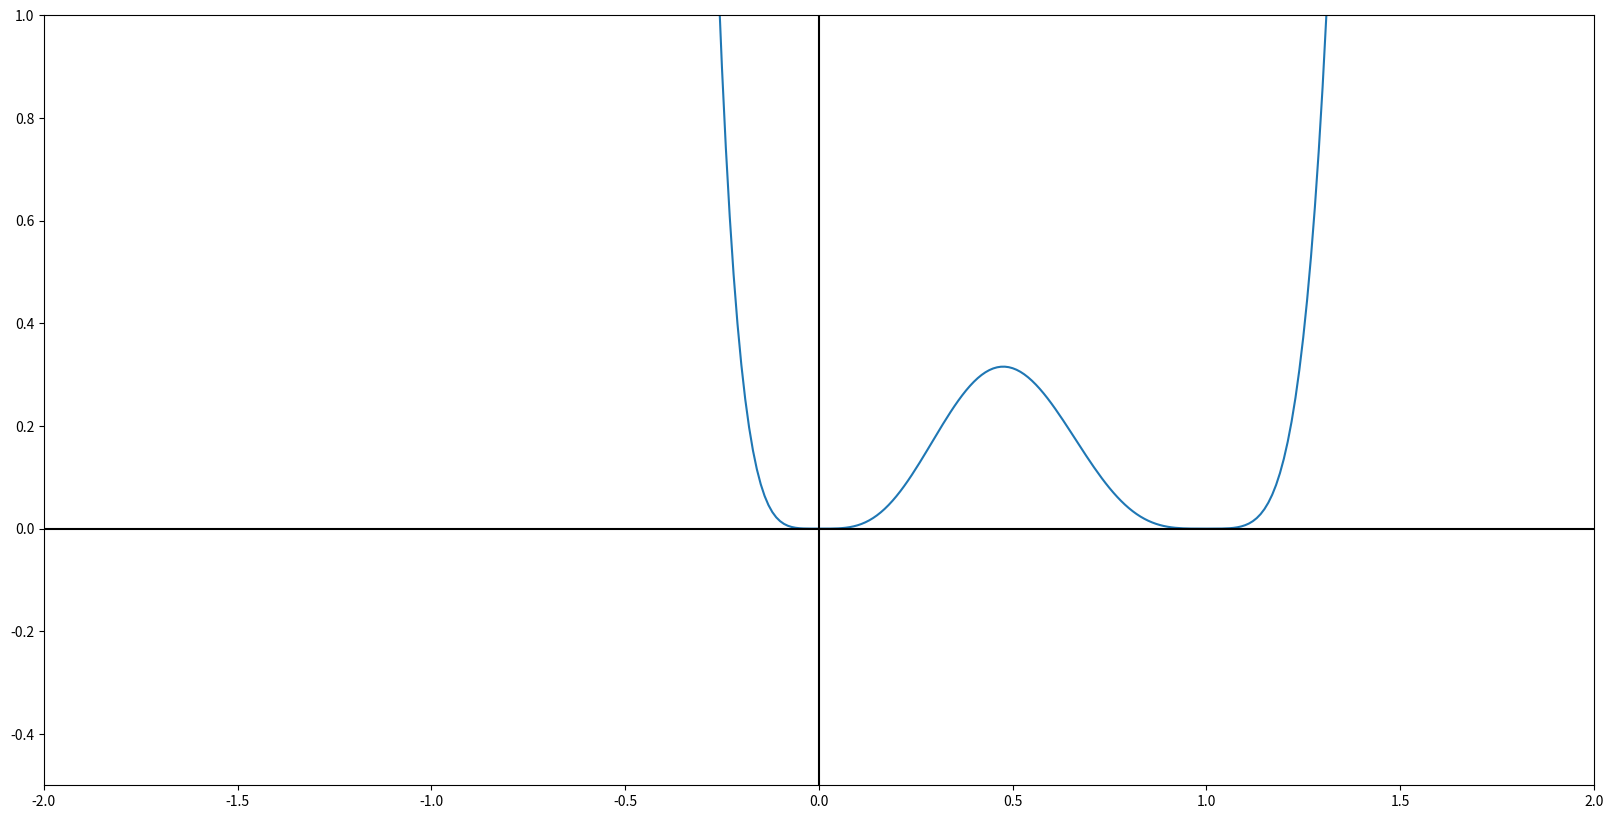

Reproduce this figure in Python.
import numpy as np
import matplotlib.pyplot as plt

# funtie die geïntegreerd moet worden
def f(x):
    """Beeld bepalen van x voor een bepaalde rationale functie f met domein IR en nulwaarden 0 en 1.""" 
    return 100 * x ** 4 * (1 - x) ** 4 / (1 + x ** 2)            

f(3)

x = np.arange(-7, 7, 0.01)          # NumPy-lijst van originelen aanmaken 
y = f(x)                            # NumPy-lijst van overeenkomstige beelden aanmaken   
print("x", x)
print("y", y)

# grafiek
plt.figure(figsize=(20,10))

plt.axis(xmin=-2, xmax=2, ymin=-0.5, ymax=1)

plt.plot(x, y)

plt.vlines(0, -4, 50, color="black")  # y-as
plt.hlines(0, -10,10, color="black")  # x-as

plt.show()

# formule oppervlakte rechthoek bepaald door x-as en twee punten op grafiek van f
def oppervlakte_rechthoek(f, h, a):
    """Berekent oppervlakte van rechthoek met hoekpunten (a, 0), (a, f(a)), (a + h, 0), (a + h, f(a))."""
    oppervlakte = f(a) * h    
    return oppervlakte

# definieer functie om oppervlakte tussen grafiek van f en x-as te benaderen over [a, b] a.d.h.v. n rechthoeken
def riemann(f, n, a, b):
    """Benadert de oppervlakte tussen de kromme bepaald door de functie f en de x-as over [a, b]."""
    h = (b-a)/n
    integraal = 0
    for i in range(1, n):
        integraal = integraal + oppervlakte_rechthoek(f, h , a + i * h)
    return integraal

# pas Riemannsom toe met 100 rechthoeken
print(riemann(f, 100, 0, 1))





# formule oppervlakte trapezium bepaald door x-as en twee punten op grafiek van f
def oppervlakte_trapezium(f, h, a):
    """Berekent oppervlakte van trapezium met hoekpunten (a, 0), (a, f(a)), (a + h, 0), (a + h, f(a + h))."""
    oppervlakte = 0.5 * h * (f(a) + f(a + h))    
    return oppervlakte

# definieer functie om oppervlakte tussen grafiek van f en x-as te benaderen over [a, b] a.d.h.v. n trapezia
def trapezium(f, n, a, b):
    """Benadert de oppervlakte tussen de kromme bepaald door de functie f en de x-as over [a, b]."""
    h = (b-a)/n
    integraal = 0
    for i in range(1, n):
        integraal = integraal + oppervlakte_trapezium(f, h , a + i * h)
    return integraal

# pas trapeziummethode toe met 100 trapezia
print(trapezium(f, 100, 0, 1))







